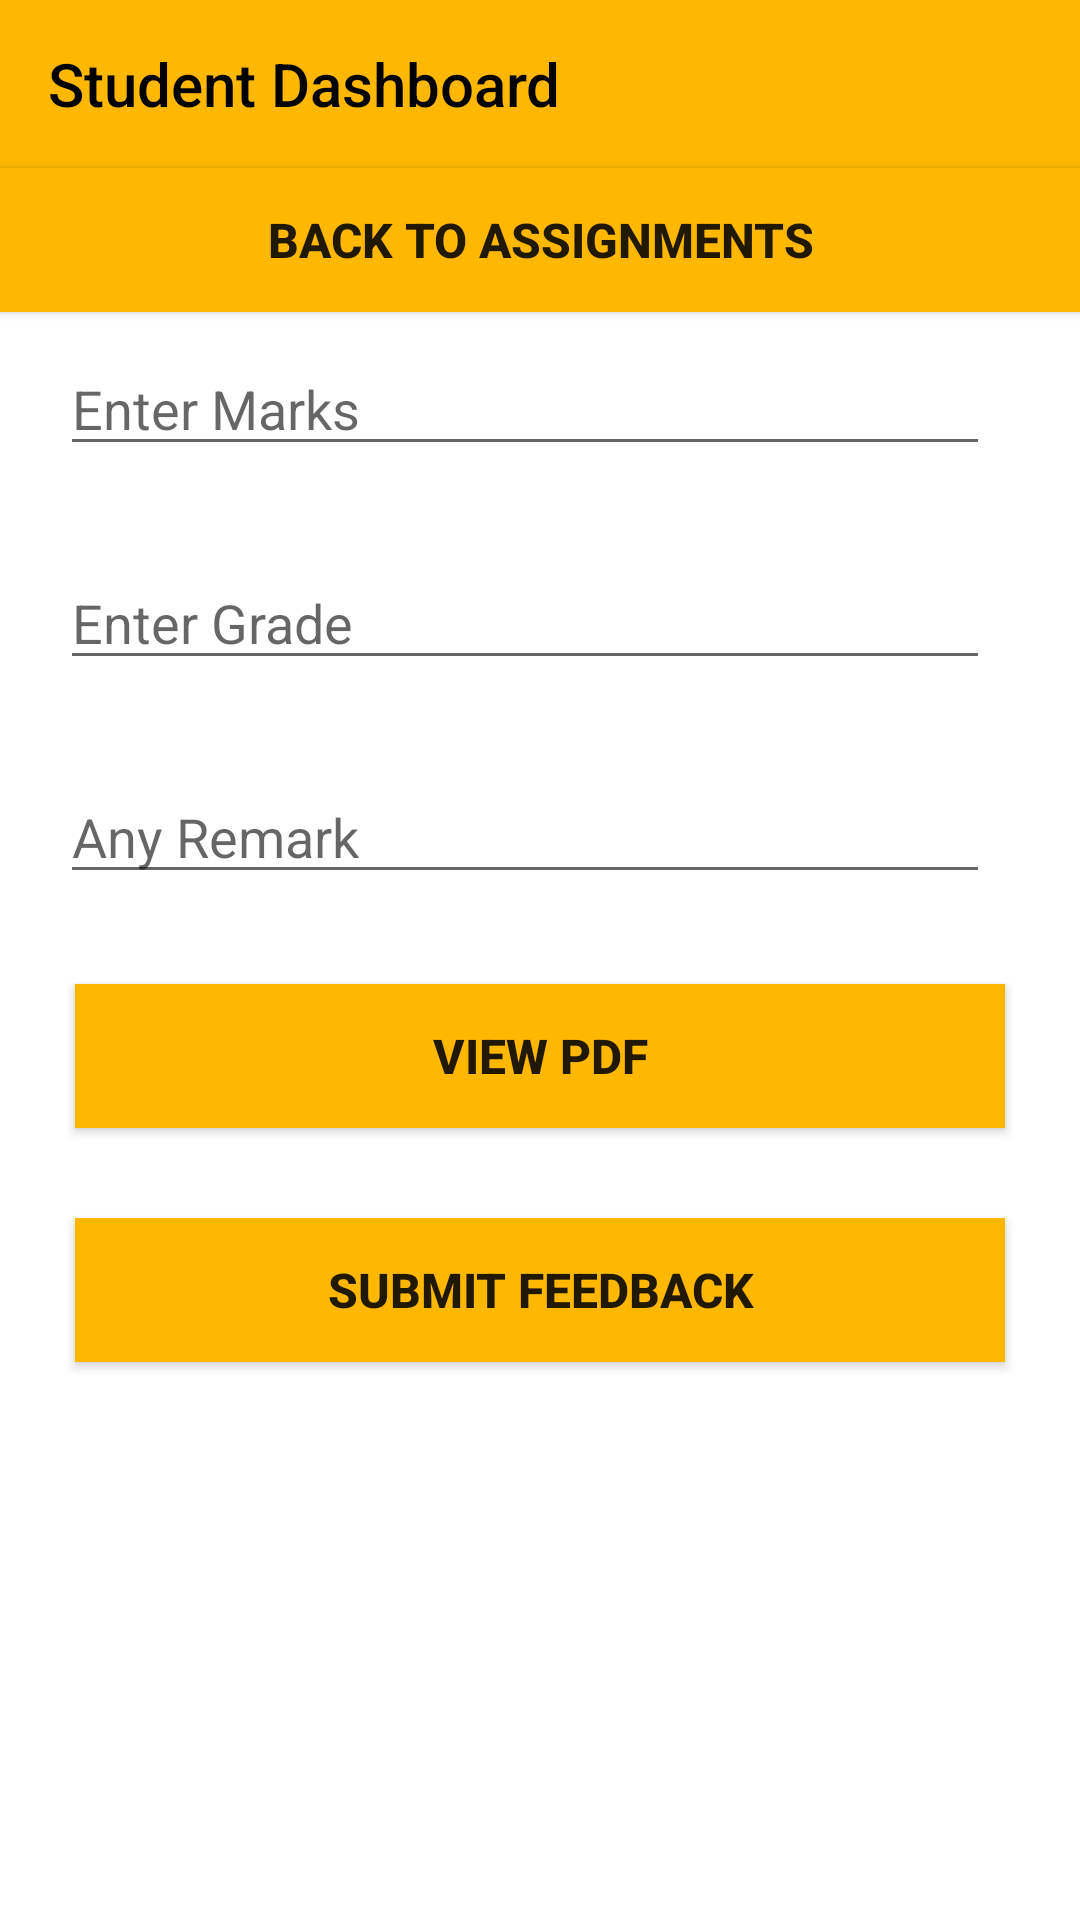

Write the Android layout XML for this screen, with the resource values it uses.
<!-- AndroidManifest.xml: application theme Theme.ClasssApp -->
<!-- res/layout/activity_student_assi_dashboard.xml -->
<?xml version="1.0" encoding="utf-8"?>
<androidx.drawerlayout.widget.DrawerLayout xmlns:android="http://schemas.android.com/apk/res/android"
xmlns:app="http://schemas.android.com/apk/res-auto"
xmlns:tools="http://schemas.android.com/tools"
android:layout_width="match_parent"
android:layout_height="match_parent"
android:background="@color/white"
tools:context=".studentAssiDashboard"
android:id="@+id/drawer"
tools:openDrawer="start">

<RelativeLayout
    android:layout_width="wrap_content"
    android:layout_height="wrap_content"
    android:id="@+id/header">

    <androidx.appcompat.widget.Toolbar
        android:id="@+id/toolbar"
        android:layout_width="match_parent"
        android:layout_height="wrap_content"
        android:background="#ffb700"
        app:titleTextColor="@color/black"
        app:title="Student Dashboard" />

    <Button
        android:id="@+id/btn_goto_teacher_sub_assigment"
        android:layout_width="match_parent"
        android:layout_height="wrap_content"
        android:layout_centerHorizontal="true"
        android:background="#ffb700"
        android:padding="6dp"
        android:text="Back To Assignments"
        android:onClick="BackToAssignmentsSubmittion"
        android:textAllCaps="true"
        android:textSize="16sp"
        android:layout_below="@+id/toolbar"
        android:textStyle="bold" />


    <EditText
        android:id="@+id/teacher_assign_sub_marks"
        android:layout_width="match_parent"
        android:layout_height="wrap_content"
        android:layout_marginLeft="20dp"
        android:layout_marginTop="10dp"
        android:layout_marginBottom="20dp"
        android:layout_marginRight="30dp"
        android:hint="Enter Marks"
        android:layout_below="@id/btn_goto_teacher_sub_assigment"
        />

    <EditText
        android:id="@+id/teacher_assign_sub_grade"
        android:layout_width="match_parent"
        android:layout_height="wrap_content"
        android:layout_marginLeft="20dp"
        android:layout_marginTop="10dp"
        android:layout_marginBottom="20dp"
        android:layout_marginRight="30dp"
        android:hint="Enter Grade"
        android:layout_below="@id/teacher_assign_sub_marks"
        />


    <EditText
        android:id="@+id/teacher_assign_sub_remarks"
        android:layout_width="match_parent"
        android:layout_height="wrap_content"
        android:layout_marginLeft="20dp"
        android:layout_marginTop="10dp"
        android:layout_marginBottom="20dp"
        android:layout_marginRight="30dp"
        android:hint="Any Remark"
        android:layout_below="@id/teacher_assign_sub_grade"
        />


    <Button
        android:id="@+id/btn_teacher_sub_assign_view"
        android:layout_width="match_parent"
        android:layout_height="wrap_content"
        android:layout_below="@id/teacher_assign_sub_remarks"
        android:layout_centerHorizontal="true"
        android:background="#ffb700"
        android:layout_marginLeft="20dp"
        android:layout_marginRight="30dp"
        android:layout_marginTop="10dp"
        android:layout_marginBottom="20dp"
        android:padding="6dp"
        android:text="View PDF"
        android:textSize="16sp"
        android:textStyle="bold"
        android:onClick="ViewAssignment"/>


    <Button
        android:id="@+id/btn_teacher_submit_feedback"
        android:layout_width="match_parent"
        android:layout_height="wrap_content"
        android:layout_below="@id/btn_teacher_sub_assign_view"
        android:layout_centerHorizontal="true"
        android:background="#ffb700"
        android:layout_marginLeft="20dp"
        android:layout_marginRight="30dp"
        android:layout_marginTop="10dp"
        android:layout_marginBottom="20dp"
        android:padding="6dp"
        android:text="Submit Feedback"
        android:textSize="16sp"
        android:textStyle="bold"
        android:onClick="FeedbackToAssignment"/>


</RelativeLayout>



</androidx.drawerlayout.widget.DrawerLayout>
<!-- resources referenced by this layout -->
<resources>
  <color name="black">#FF000000</color>
  <color name="white">#FFFFFFFF</color>
  <style name="Theme.ClasssApp" parent="Theme.AppCompat.DayNight.NoActionBar">
          
          <item name="colorPrimary">@color/purple_500</item>
          <item name="colorPrimaryVariant">@color/purple_700</item>
          <item name="colorOnPrimary">@color/white</item>
          
          <item name="colorSecondary">@color/teal_200</item>
          <item name="colorSecondaryVariant">@color/teal_700</item>
          <item name="colorOnSecondary">@color/black</item>
          
          <item name="android:statusBarColor" tools:targetApi="l">?attr/colorPrimaryVariant</item>
          
      </style>
  <color name="purple_500">#FF6200EE</color>
  <color name="purple_700">#FF3700B3</color>
  <color name="teal_200">#FF03DAC5</color>
  <color name="teal_700">#FF018786</color>
</resources>
